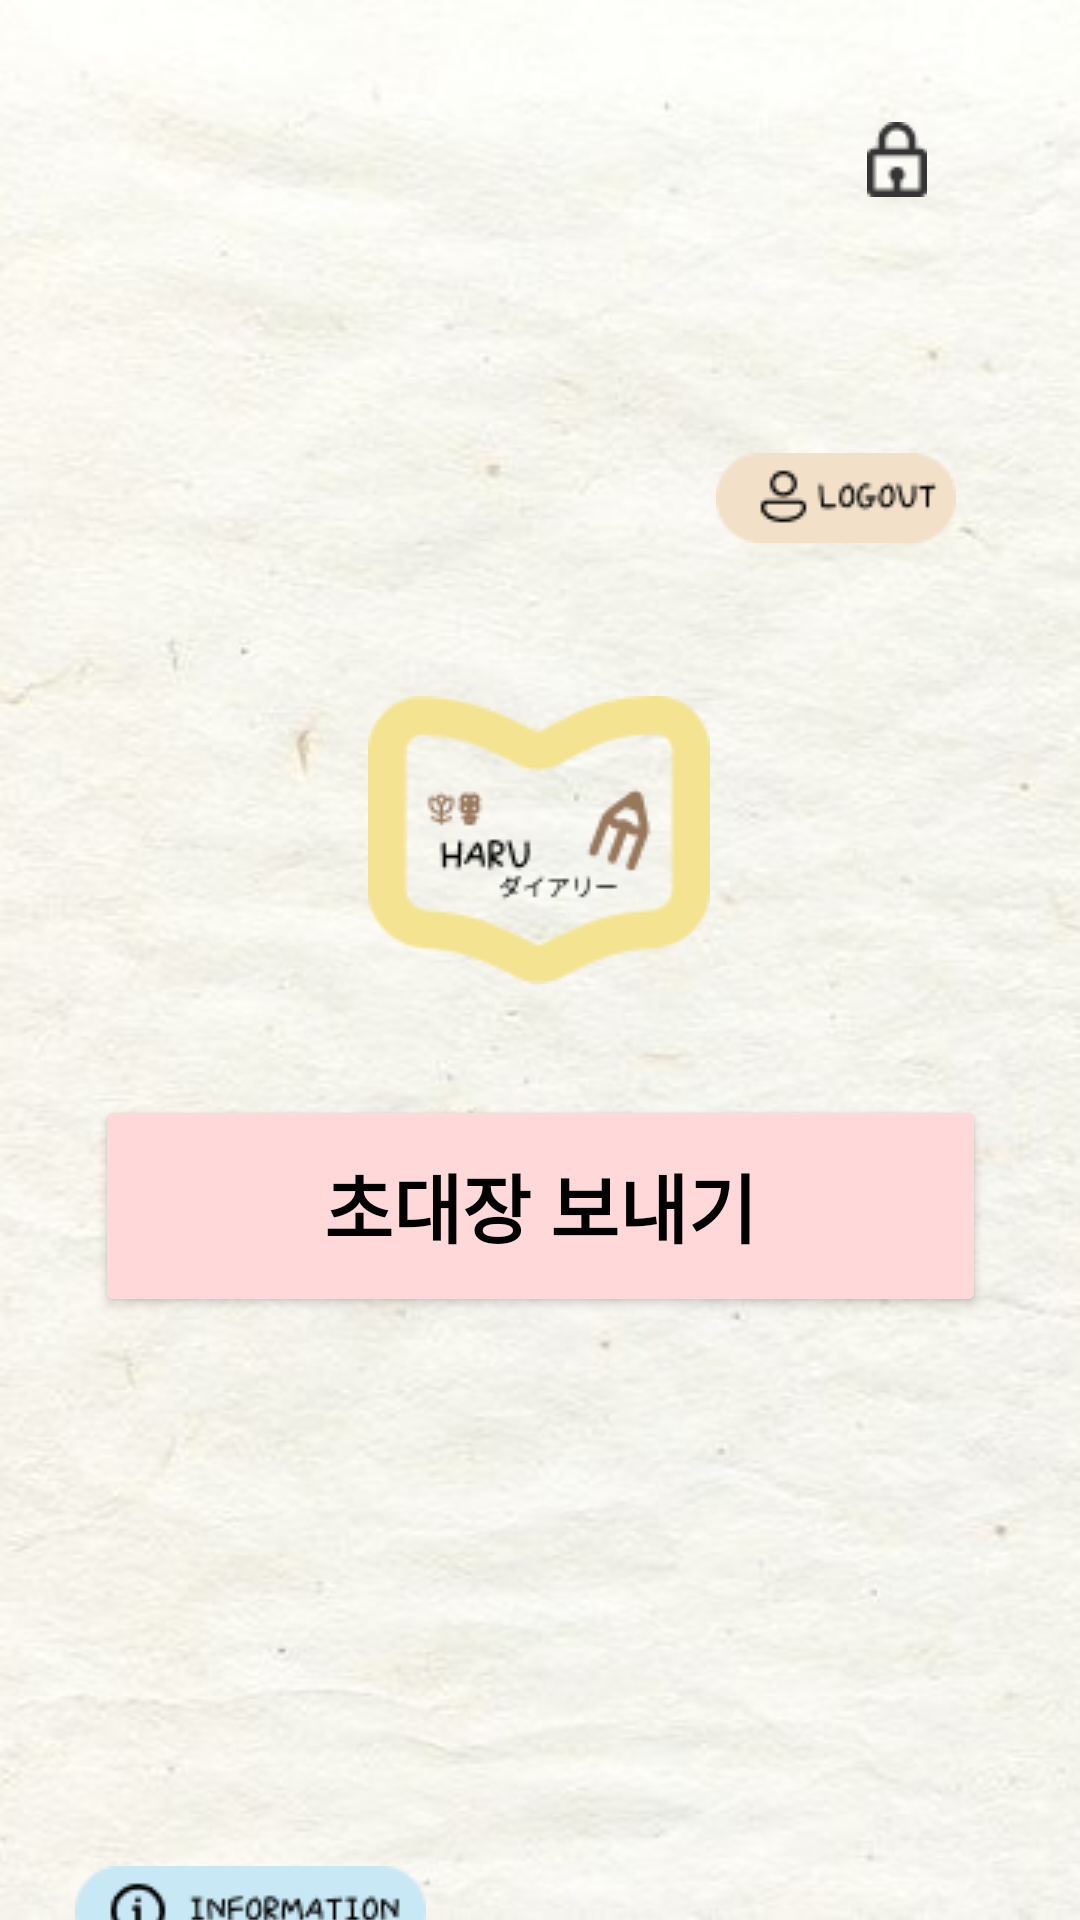

Layout XML and referenced resources for this Android screen:
<!-- AndroidManifest.xml: application theme Theme.MyApp -->
<!-- res/layout/login_complete.xml -->
<?xml version="1.0" encoding="utf-8"?>
<androidx.constraintlayout.widget.ConstraintLayout xmlns:android="http://schemas.android.com/apk/res/android"
    xmlns:app="http://schemas.android.com/apk/res-auto"
    xmlns:tools="http://schemas.android.com/tools"
    android:layout_width="match_parent"
    android:layout_height="match_parent"
    android:background="@drawable/totalbackground">

    <ImageButton
        android:layout_width="50dp"
        android:layout_height="50dp"
        app:srcCompat="@drawable/arrow_left"
        android:id="@+id/backButton"
        app:layout_constraintLeft_toLeftOf="parent"
        app:layout_constraintRight_toRightOf="parent"
        app:layout_constraintTop_toTopOf="parent"
        android:backgroundTint="@android:color/transparent"
        android:contentDescription="뒤로가기"
        android:layout_marginTop="30dp"
        app:layout_constraintHorizontal_bias="0.099" />

    <ImageView
        android:id="@+id/imageView25"
        android:layout_width="wrap_content"
        android:layout_height="wrap_content"
        android:layout_marginTop="232dp"
        android:background="@android:color/transparent"
        app:layout_constraintHorizontal_bias="0.498"
        app:layout_constraintLeft_toLeftOf="parent"
        app:layout_constraintRight_toRightOf="parent"
        app:layout_constraintTop_toTopOf="parent"
        app:srcCompat="@drawable/lock_screen" />

    <Button
        android:id="@+id/inviteButton"
        android:layout_width="297dp"
        android:layout_height="74dp"
        android:backgroundTint="#ffd9d9"
        android:fontFamily="@font/nanumfont"
        android:text="초대장 보내기"
        android:textColor="@color/black"
        android:textSize="25dp"
        android:textStyle="bold"
        app:layout_constraintBottom_toBottomOf="parent"
        app:layout_constraintLeft_toLeftOf="parent"
        app:layout_constraintRight_toRightOf="parent"
        app:layout_constraintVertical_bias="0.052"
        android:layout_marginTop="26dp"
        app:layout_constraintTop_toBottomOf="@+id/imageView25" />

    <ImageButton
        android:id="@+id/LogoutButton1"
        android:layout_width="102dp"
        android:layout_height="52dp"
        android:layout_marginTop="140dp"
        android:backgroundTint="@android:color/transparent"
        app:layout_constraintHorizontal_bias="0.883"
        app:layout_constraintLeft_toLeftOf="parent"
        app:layout_constraintRight_toRightOf="parent"
        app:layout_constraintTop_toTopOf="parent"
        app:srcCompat="@drawable/logout"
        android:contentDescription="logout" />

    <TextView
        android:id="@+id/UserInfoText"
        android:layout_width="wrap_content"
        android:layout_height="wrap_content"
        android:layout_marginTop="96dp"
        android:fontFamily="@font/nanumfont"
        android:textSize="20sp"
        android:textStyle="bold"
        android:textColor="@color/black"
        app:layout_constraintTop_toTopOf="parent"
        app:layout_constraintRight_toLeftOf="@+id/LogoutButton1"
        app:layout_constraintEnd_toEndOf="@+id/LogoutButton1"
        android:layout_marginEnd="8dp" />

    <ImageButton
        android:id="@+id/imageButton57"
        android:layout_width="wrap_content"
        android:layout_height="wrap_content"
        android:layout_marginTop="612dp"
        android:backgroundTint="@android:color/transparent"
        android:contentDescription="information"
        app:layout_constraintHorizontal_bias="0.059"
        app:layout_constraintLeft_toLeftOf="parent"
        app:layout_constraintRight_toRightOf="parent"
        app:layout_constraintTop_toTopOf="parent"
        app:srcCompat="@drawable/information" />


    <ImageButton
        android:id="@+id/pwsettingButton"
        android:layout_width="50dp"
        android:layout_height="50dp"
        android:layout_marginTop="28dp"
        android:backgroundTint="@android:color/transparent"
        android:contentDescription="lock"
        app:layout_constraintRight_toRightOf="parent"
        app:layout_constraintTop_toTopOf="parent"
        app:srcCompat="@drawable/password_"
        android:layout_marginRight="36dp" />


</androidx.constraintlayout.widget.ConstraintLayout>
<!-- resources referenced by this layout -->
<resources>
  <color name="black">#FF000000</color>
  <!-- drawable information: png bitmap (drawable, 2159 bytes) -->
  <!-- drawable lock_screen: png bitmap (drawable, 3850 bytes) -->
  <!-- drawable logout: png bitmap (drawable, 1561 bytes) -->
  <!-- drawable password_: png bitmap (drawable, 522 bytes) -->
  <!-- drawable totalbackground: jpg bitmap (drawable, 36017 bytes) -->
  <style name="Theme.MyApp" parent="Theme.MaterialComponents.Light.NoActionBar">
          
          <item name="colorPrimary">#6200EE</item>
          <item name="colorPrimaryVariant">#3700B3</item>
          <item name="colorOnPrimary">#FFFFFF</item>
          <item name="colorSecondary">#03DAC5</item>
          <item name="colorOnSecondary">#000000</item>
          <item name="android:statusBarColor">#3D3D3D</item>
          <item name="android:navigationBarColor">#3D3D3D</item>
      </style>
</resources>
